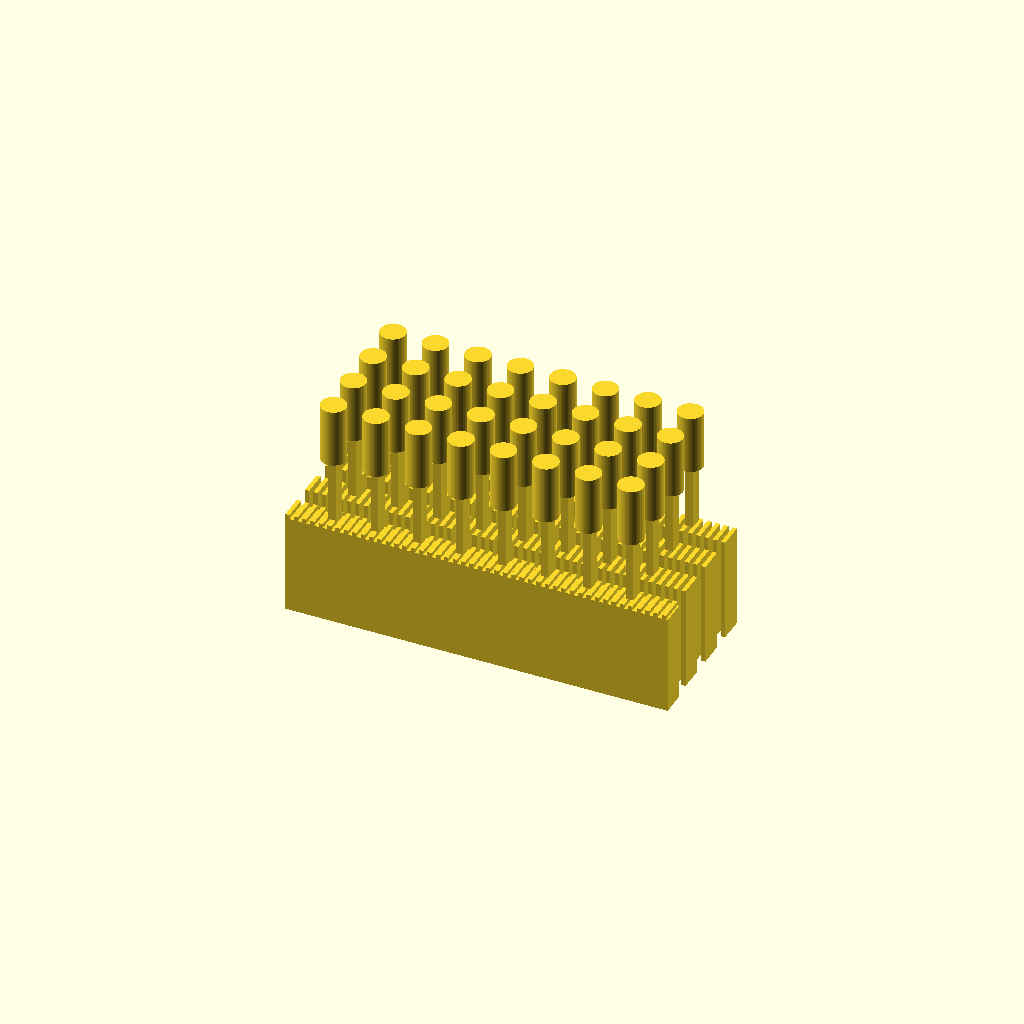
Cell 1: rendered with the file's own defaults.
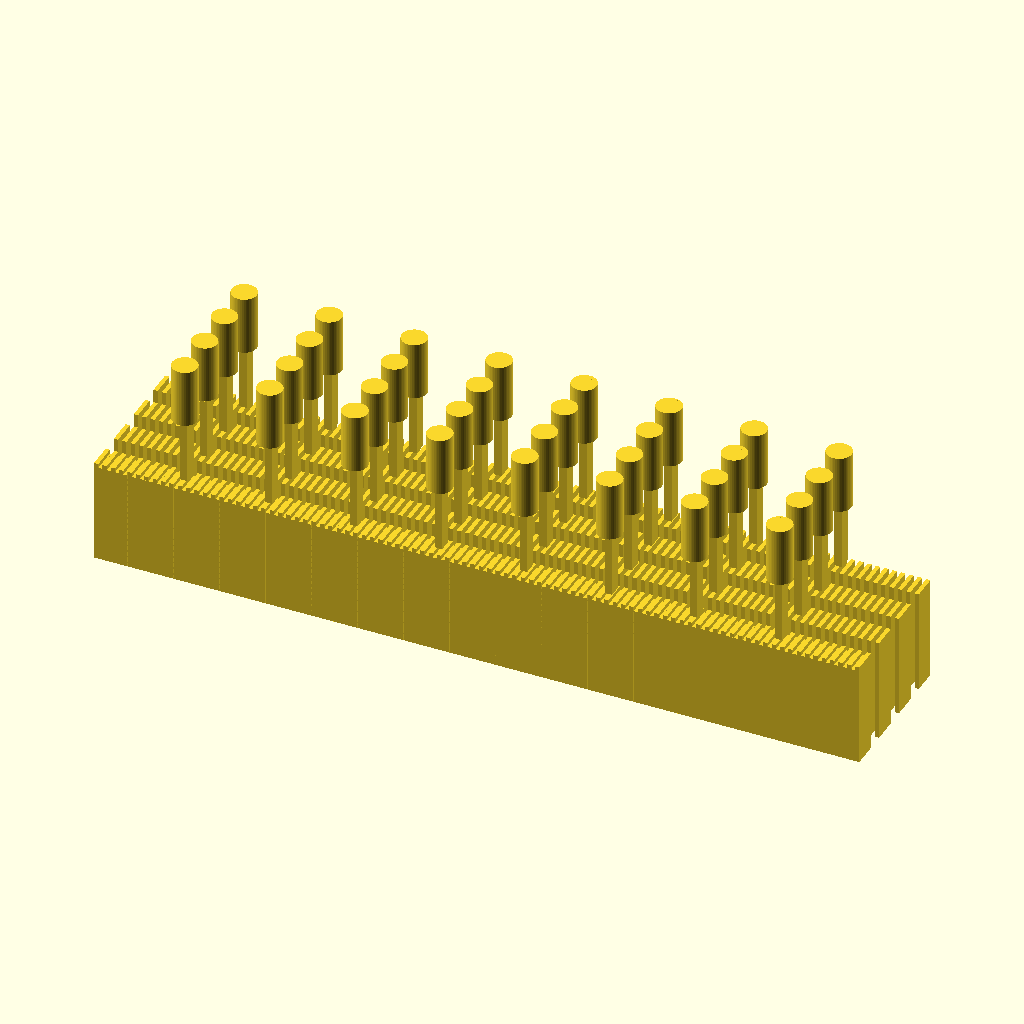
Cell 2: the same model with PITCH = 10.16.
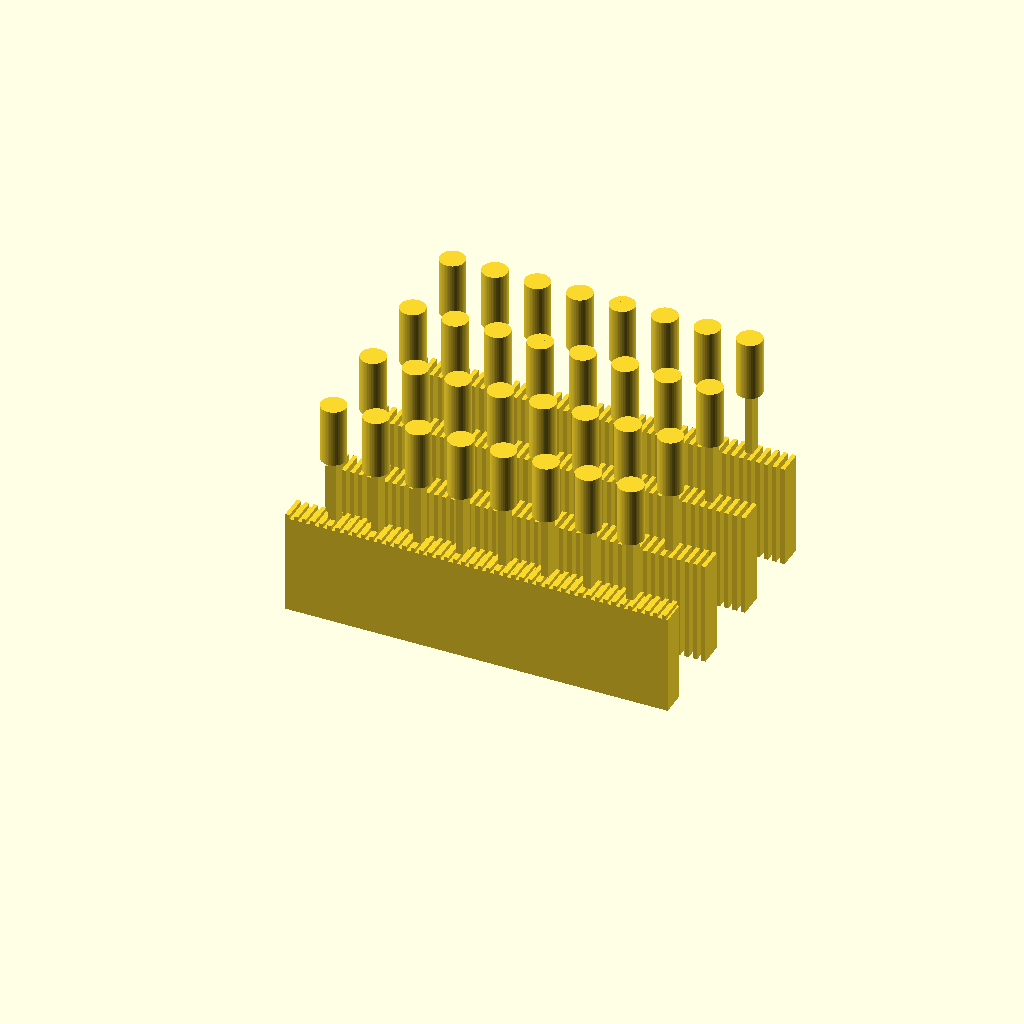
Cell 3 — ROW_PITCH set to 10.16, the other parameters unchanged.
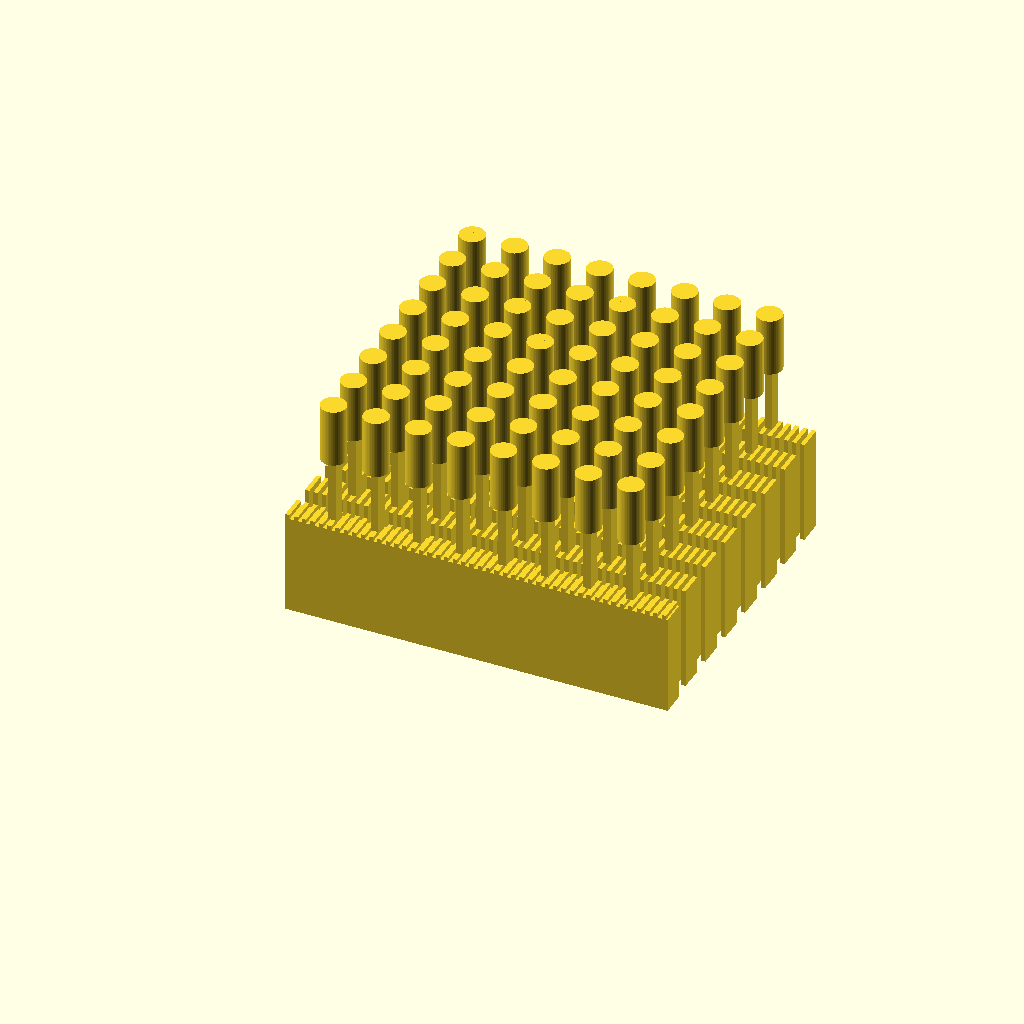
Cell 4: BANK_ROWS = 8 (everything else at default).
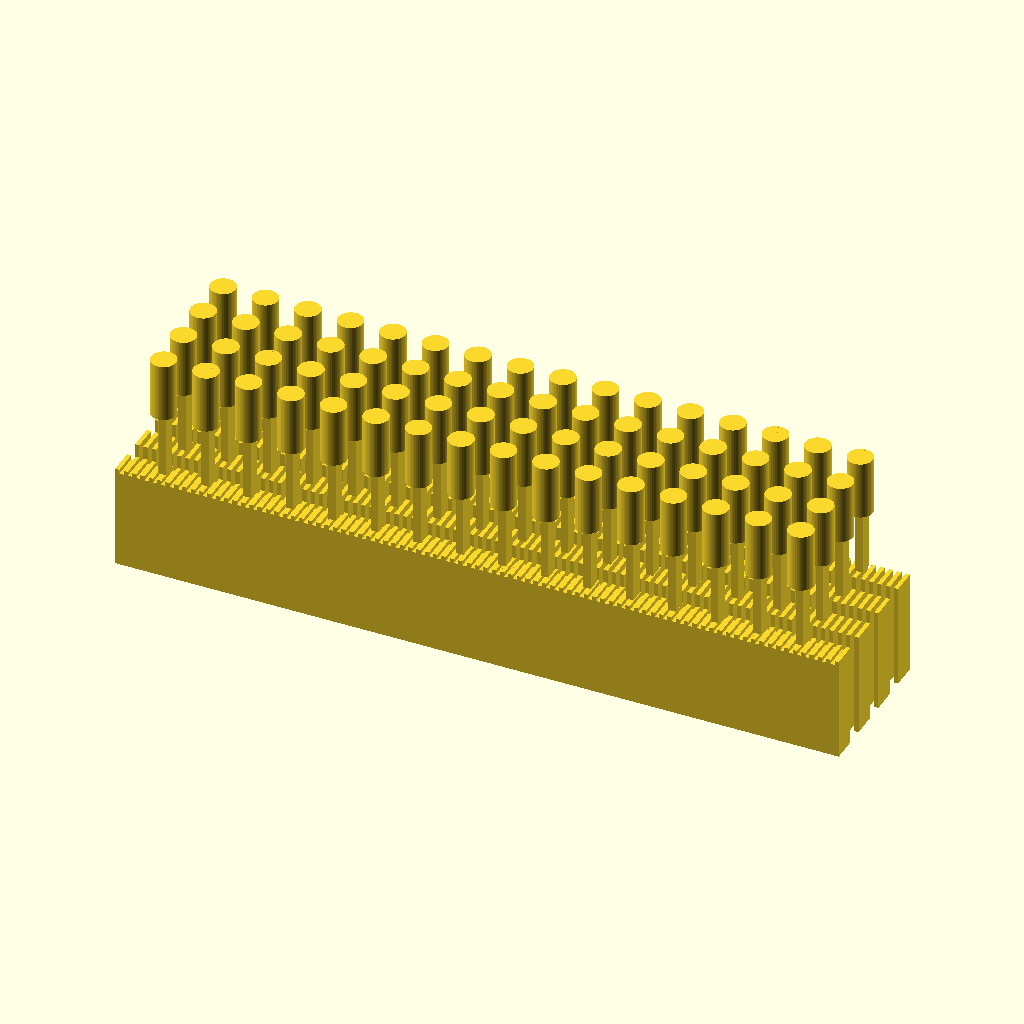
Cell 5: BANK_COLS_MODEL = 16 (everything else at default).
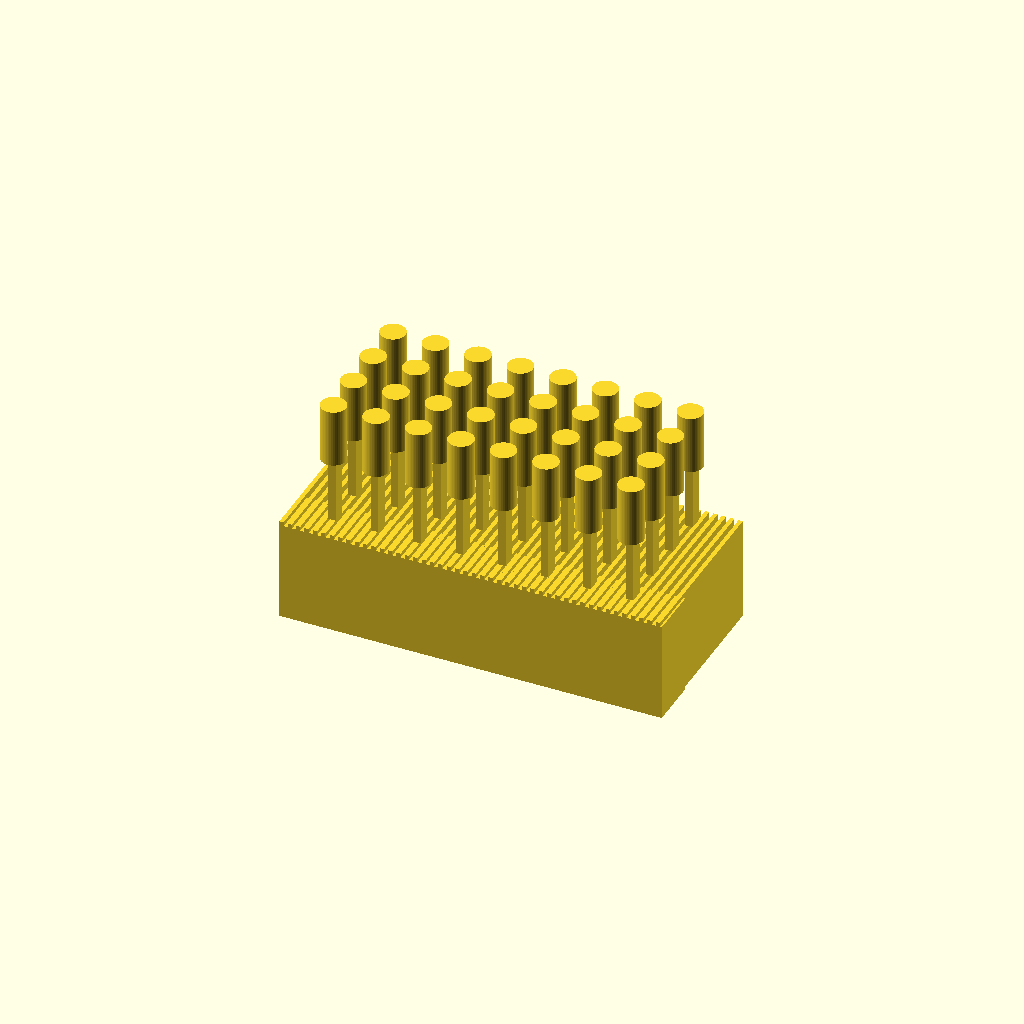
Cell 6: the same model with BAR_W = 6.
One fixed orthographic camera (rotation 55°, 0°, 25°; colour scheme Cornfield) for every cell.
OpenSCAD source file 08-integrated-designs/DES-001-shared-drive-register/cad/s5r_bank.scad:
// design calculation S5-R R=4 multi-row BANK assembly -- CAD + interference evidence.
//
// This models the part of the S5-R machine that design calculation left un-modelled: the
// multi-row (R=4) shared drive bar with its rack, the reset comber, and the
// writer-carriage sweep envelope. It is NOT a full 320-rotor machine and NOT a
// print. Its job is to let a real OpenSCAD (a) render the bank geometry and
// (b) run scoped interference queries between the moving sub-assemblies at the
// design positions, so the assembly-level envelope claims can be checked as CAD
// instead of asserted.
//
// WHY THE COLUMN COUNT IS REDUCED. The bank geometry in question (bar torsion /
// rack / comber / writer-carriage arcs) is invariant along a uniform,
// equally-spaced row of columns. The bank is modelled as BANK_COLS_MODEL
// evenly-spaced columns at the real 5.08 mm pitch, and the pitch/clearance
// arithmetic is done for the FULL 80-column row in s5r_bank.py (analytic) --
// the reduced model is the CAD witness for the geometry, not a stand-in for
// the arithmetic.
//
// DATUM. z = 0 is the TOP of the bar BODY; the rack teeth stand RACK_TOOTH_HEIGHT
// above it, so the engaged pawl tip bears on the tooth-top plane at
// z = RACK_TOOTH_HEIGHT. The bar body hangs below; the rotor hubs sit above.
// Intended contact is ONLY the engaged pawl tip on a rack tooth, separated here
// by EPS so any residual intersection is an unintended collision.
//
// EVIDENCE CLASS: CAD (this file + its STLs + interference queries). Not a
//
// Units: mm. Target process: Bambu X1C, PLA, 0.4 mm nozzle (tools/fdm-limits).

// ---- field / bank layout -------------------------------------------------
PITCH = 5.08;                   // in-row (X) column pitch, from the S5 cell
ROW_PITCH = 5.08;               // cross-row (Y) pitch (independent of column pitch)
BANK_ROWS = 4;                  // R = 4 rows deep (the design calculation design point)
BANK_COLS_MODEL = 8;            // modelled columns (real row has 80; see header)

// ---- shared drive bar (spans 80 columns in X, R rows in Y) ---------------
BAR_W = 3.0;                    // bar cross-section width (Y), = one row band
BAR_H = 12.0;                   // bar cross-section height (Z): the design calculation torsion-driven section
BAR_UNDER = BAR_H;              // bar body depth below the tooth tips (Z)
// design calculation CORRECTION: design calculation's rack (pitch 0.60, tooth 0.45) leaves a
// 0.15 mm inter-tooth gap that FUSES at a 0.4 mm nozzle (< 0.44 mm line).
// The rack is re-dimensioned to pitch 1.00 / tooth 0.50 -> 0.50 mm gap OK.
RACK_TOOTH_PITCH = 1.00;
RACK_TOOTH_HEIGHT = 0.50;       // tooth height above the bar body (Z)

// ---- the rotor/pawl column, mirrored from s5r_register.scad --------------
ROTOR_RADIUS = 1.5;
PAWL_T = 0.90;                  // pawl thickness in X (pitch direction)
PAWL_W = 0.70;                  // pawl width in Y (row direction)
PAWL_LEN = 8.00;                // cantilever length (Z)
PAWL_XY_CLEAR = 0.40;           // designed pawl-to-rack lateral free play
CELL_H = 7.0;                   // S5 cell height (rotor hub top above rack top)
KEEPER_T = 0.90;                // design calculation: re-profiled to 2 lines (was 0.45)
KEEPER_GATE_STEP = 0.35;        // height a dropped pawl is held clear

// ---- reset comber (one reverse pass trips every dropped pawl) -------------
// design calculation: the keeper moved to +Y (row direction), so the X-gap between column
// stacks now holds only the pawl (PAWL_T = 0.90 in 5.08), leaving >4.1 mm of
// free X. The comber tines ride that X-gap, and at Y = -0.30 they are also
// clear of the keeper (which occupies +Y 0.35..1.25). It swings in Z: parked
// low, then up to the pawl plane to trip a dropped pawl over-centre.
COMBER_TINE_T = 0.90;           // tine thickness (X): 2 lines, robust printed rake tine
COMBER_TINE_L = 14.0;           // tine length (Z)
COMBER_Z_LOW = -2.0;            // comber park position (below the pawl tips)
COMBER_Z_HIGH = 6.0;            // comber trip position (over-centre travel)
COMBER_BODY_CLEAR = 0.50;       // designed clearance body-to-column in X

// ---- writer carriage (40 solenoids, off the dense field) ------------------
CARRIAGE_X = 44.0;              // carriage body length in X (carries writers)
CARRIAGE_Y = 24.0;              // carriage body depth in Y (clears the R rows)
CARRIAGE_Z = 26.0;              // carriage body height in Z
CARRIAGE_WALL = 1.20;           // printed carriage wall (2 lines is 0.88; 1.2 robust)
CARRIAGE_LIFT = 2.0;            // writer stroke in Z (solenoid push)
CARRIAGE_CLEAR = 0.60;          // designed clearance to the column tops (Z)
// column top (hub top) = RACK_TOOTH_HEIGHT + PAWL_LEN + CELL_H (declared here
// so the carriage datum is derived, not hard-coded)
COLUMN_TOP = RACK_TOOTH_HEIGHT + 0.01 + PAWL_LEN + CELL_H;
CARRIAGE_NOSE_Z0 = COLUMN_TOP + CARRIAGE_CLEAR;   // nose bottom
CARRIAGE_NOSE_L = 2.0;          // nose length

$fn = 48;
EPS = 0.01;

// -------------------------------------------------------------------------
// A single column (X) at one row (Y): rotor hub + engaged pawl + keeper.
// Everything in the column lives ABOVE the tooth-top plane, because the rack
// spans the full X range below it; only the pawl TIP reaches down to
// base = RACK_TOOTH_HEIGHT + EPS, the intended contact plane.
// Engaged: tip at base. Dropped: the whole pawl is raised by KEEPER_GATE_STEP.
// -------------------------------------------------------------------------
module one_column(row_i = 0, dropped = false) {
    y = row_i * ROW_PITCH;
    base = RACK_TOOTH_HEIGHT + EPS;
    z0 = dropped ? base + KEEPER_GATE_STEP : base;
    translate([0, y, 0]) {
        // drive pawl leaf: hangs from the hub down toward the rack
        translate([-PAWL_T / 2, -PAWL_W / 2, z0])
            cube([PAWL_T, PAWL_W, PAWL_LEN]);
        // rotor hub sits on top of the pawl (cantilever root)
        translate([0, 0, base + PAWL_LEN]) cylinder(r = ROTOR_RADIUS, h = CELL_H);
        // keeper leaf outboard in +Y (ROW direction), BESIDE the pawl -- design calculation
        // moved the keeper out of the pitch (X) band so it does not consume it.
        translate([-PAWL_T / 2, PAWL_W / 2, base])
            cube([PAWL_T, KEEPER_T, PAWL_LEN + CELL_H]);
    }
}

module bank_columns(dropped_col = -1, dropped_row = -1) {
    for (c = [0:BANK_COLS_MODEL - 1])
        translate([c * PITCH - (BANK_COLS_MODEL - 1) * PITCH / 2, 0, 0])
            for (r = [0:BANK_ROWS - 1])
                one_column(r, dropped = (c == dropped_col && r == dropped_row));
}

// -------------------------------------------------------------------------
// Shared drive bar with R parallel rack strips (one per row). Tooth tops at
// z = 0, bar body from -BAR_UNDER to 0. Each rack strip is BAR_W wide in Y and
// centred on its row, so the engaged pawl (0.70 wide) is centred on it.
// -------------------------------------------------------------------------
module drive_bar() {
    x0 = -(BANK_COLS_MODEL - 1) * PITCH / 2 - PITCH;
    x1 = (BANK_COLS_MODEL - 1) * PITCH / 2 + PITCH;
    len = x1 - x0;
    translate([x0, -BAR_W / 2, -BAR_UNDER]) cube([len, BAR_W, BAR_UNDER]);
    for (r = [0:BANK_ROWS - 1])
        translate([x0, r * ROW_PITCH - BAR_W / 2, -BAR_UNDER])
            for (t = [0:floor(len / RACK_TOOTH_PITCH)])
                translate([t * RACK_TOOTH_PITCH, 0, 0])
                    cube([RACK_TOOTH_HEIGHT, BAR_W, BAR_UNDER + RACK_TOOTH_HEIGHT]);
}

// -------------------------------------------------------------------------
// Reset comber: a rake of tines that swings up through the pawl line to trip
// dropped pawls back over centre. The body is a rail OFF the dense field, to
// +X of the modelled span; its tines pass between columns (one per column).
// -------------------------------------------------------------------------
module reset_comber(z = COMBER_Z_LOW) {
    x_body = (BANK_COLS_MODEL - 1) * PITCH / 2 + 6 * PITCH;
    translate([x_body, -BAR_W / 2, -4]) cube([4.0, (BANK_ROWS - 1) * ROW_PITCH + BAR_W, 8.0]);
    // tines at the MIDPOINTS between column stacks (half-pitch offset), so they
    // are clear of every pawl/keeper in X
    for (c = [0:BANK_COLS_MODEL - 2], r = [0:BANK_ROWS - 1])
        translate([c * PITCH - (BANK_COLS_MODEL - 1) * PITCH / 2 + PITCH / 2 - COMBER_TINE_T / 2,
                   r * ROW_PITCH - 0.30, z])
            cube([COMBER_TINE_T, 0.60, COMBER_TINE_L]);
}

// -------------------------------------------------------------------------
// Writer carriage: a block that travels in X ABOVE the rows and carries the
// writer bank; its sweep envelope is the collision object.
// -------------------------------------------------------------------------
module writer_carriage(x = 0) {
    translate([x - CARRIAGE_X / 2, -CARRIAGE_Y / 2, CARRIAGE_NOSE_Z0 + CARRIAGE_NOSE_L])
        cube([CARRIAGE_X, CARRIAGE_Y, CARRIAGE_Z]);
}
module writer_sweep_envelope() {
    // The sweep is a translation in X, so its envelope is a single box spanning
    // the travel range; the Y/Z extent is the carriage cross-section.
    x_start = -(BANK_COLS_MODEL - 1) * PITCH / 2 - CARRIAGE_X / 2;
    x_end = (BANK_COLS_MODEL - 1) * PITCH / 2 + CARRIAGE_X / 2;
    translate([x_start, -CARRIAGE_Y / 2, CARRIAGE_NOSE_Z0 + CARRIAGE_NOSE_L])
        cube([x_end - x_start, CARRIAGE_Y, CARRIAGE_Z]);
    // writer noses that reach down toward the keepers, within the sweep
    translate([x_start, -CARRIAGE_Y / 2 + 2.0, CARRIAGE_NOSE_Z0])
        cube([x_end - x_start, CARRIAGE_Y - 4.0, CARRIAGE_NOSE_L]);
}

// -------------------------------------------------------------------------
// Assemblies
// -------------------------------------------------------------------------
module bank_assembly() {
    drive_bar();
    bank_columns();
}

// ---- interference queries -------------------------------------------------
// Intended contact is separated by EPS, so a non-empty result is a collision.
// "run": every pawl engaged (tip at z = EPS, just above the tooth top at 0).
module collision_run() {
    intersection() { bank_columns(); drive_bar(); }
}
// "selected": one dropped pawl must not touch the rack or its neighbour.
module collision_selected() {
    intersection() {
        bank_columns(dropped_col = 3, dropped_row = 1);
        drive_bar();
    }
}
// The comber at low/high extremes must not touch a raised (engaged) column.
module collision_comber_low() {
    intersection() { bank_columns(); reset_comber(COMBER_Z_LOW); }
}
module collision_comber_high() {
    intersection() { bank_columns(); reset_comber(COMBER_Z_HIGH); }
}
// The writer sweep must not touch the column tips.
module collision_carriage() {
    intersection() { bank_columns(); writer_sweep_envelope(); }
}

// part = "assembly" | "columns" | "bar" | "comber" | "carriage" | "envelope"
//      | "run" | "selected" | "comber_low" | "comber_high" | "carriage_sweep"
part = "assembly";

if (part == "assembly") bank_assembly();
else if (part == "columns") bank_columns();
else if (part == "bar") drive_bar();
else if (part == "comber") reset_comber();
else if (part == "carriage") writer_carriage();
else if (part == "envelope") writer_sweep_envelope();
else if (part == "run") collision_run();
else if (part == "selected") collision_selected();
else if (part == "comber_low") collision_comber_low();
else if (part == "comber_high") collision_comber_high();
else if (part == "carriage_sweep") collision_carriage();
Parameter table extracted from the source (name, type, default, range or options):
PITCH: number, default 5.08
ROW_PITCH: number, default 5.08
BANK_ROWS: number, default 4
BANK_COLS_MODEL: number, default 8
BAR_W: number, default 3
BAR_H: number, default 12
RACK_TOOTH_PITCH: number, default 1
RACK_TOOTH_HEIGHT: number, default 0.5
ROTOR_RADIUS: number, default 1.5
PAWL_T: number, default 0.9
PAWL_W: number, default 0.7
PAWL_LEN: number, default 8
PAWL_XY_CLEAR: number, default 0.4
CELL_H: number, default 7
KEEPER_T: number, default 0.9
KEEPER_GATE_STEP: number, default 0.35
COMBER_TINE_T: number, default 0.9
COMBER_TINE_L: number, default 14
COMBER_Z_LOW: number, default -2
COMBER_Z_HIGH: number, default 6
COMBER_BODY_CLEAR: number, default 0.5
CARRIAGE_X: number, default 44
CARRIAGE_Y: number, default 24
CARRIAGE_Z: number, default 26
CARRIAGE_WALL: number, default 1.2
CARRIAGE_LIFT: number, default 2
CARRIAGE_CLEAR: number, default 0.6
CARRIAGE_NOSE_L: number, default 2
EPS: number, default 0.01
